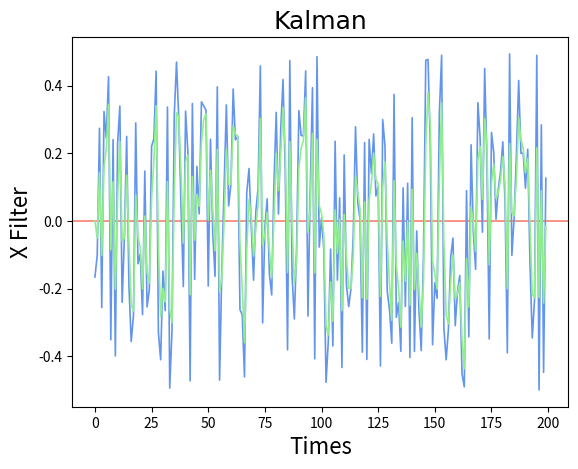

Here is the Python script that generated this plot:
# 一维卡尔曼滤波 系统简单取样
import matplotlib.pyplot as plt
import numpy as np


class KalmanFilterOneDimension:
    def __init__(self):
        self.X = 0  # 最优估计值
        self.A = 1  # 状态转移系数
        self.H = 1  # 测量系数
        self.R = 1  # 测量噪声方差
        self.Q = 1  # 预测噪声方差
        self.W = 0  # 测量噪声均值
        self.B = 0  # 控制系数
        self.U = 0  # 控制量
        self.P = 0  # 估计值协方差
        self.K = 0  # kalman增益系数

    def generate(self, _z):
        # 迭代 z为测量值
        _x = self.A * self.X + self.B * self.U + self.W  # 估计值
        _p = self.A * self.P * self.A + self.Q  # 估计值协方差
        x_n = _x + self.K * (_z - self.H * _x)  # 最优估计值
        self.X = x_n  # 记录最优估计值
        self.K = _p * self.H / (self.H * _p * self.H + self.R)  # kalman增益
        self.P = (1 - self.K * self.H) * _p  # 最优估计值协方差

        return x_n


if __name__ == "__main__":
    import random

    generate_times = 200
    KM_Filter = KalmanFilterOneDimension()

    x = 0
    # x_noise_l = np.array(x + np.random.randn(generate_times))
    x_noise_l = [x + random.uniform(-0.5, 0.5) for _ in range(generate_times)]
    x_filter_l = np.array([])
    for i in range(generate_times):
        x_filter_l = np.append(x_filter_l, KM_Filter.generate(float(x_noise_l[i])))

    plt.title("Kalman", fontproperties="SimHei", fontsize=18)
    plt.xlabel("Times", fontsize=16)
    plt.ylabel("X Filter", fontsize=16)
    plt.axhline(x, color="salmon", linewidth=1.2)
    plt.plot(np.arange(generate_times), x_noise_l, color="cornflowerblue", linewidth=1.2)
    plt.plot(np.arange(generate_times), x_filter_l, color="lightgreen", linewidth=1.2)
    plt.show()
